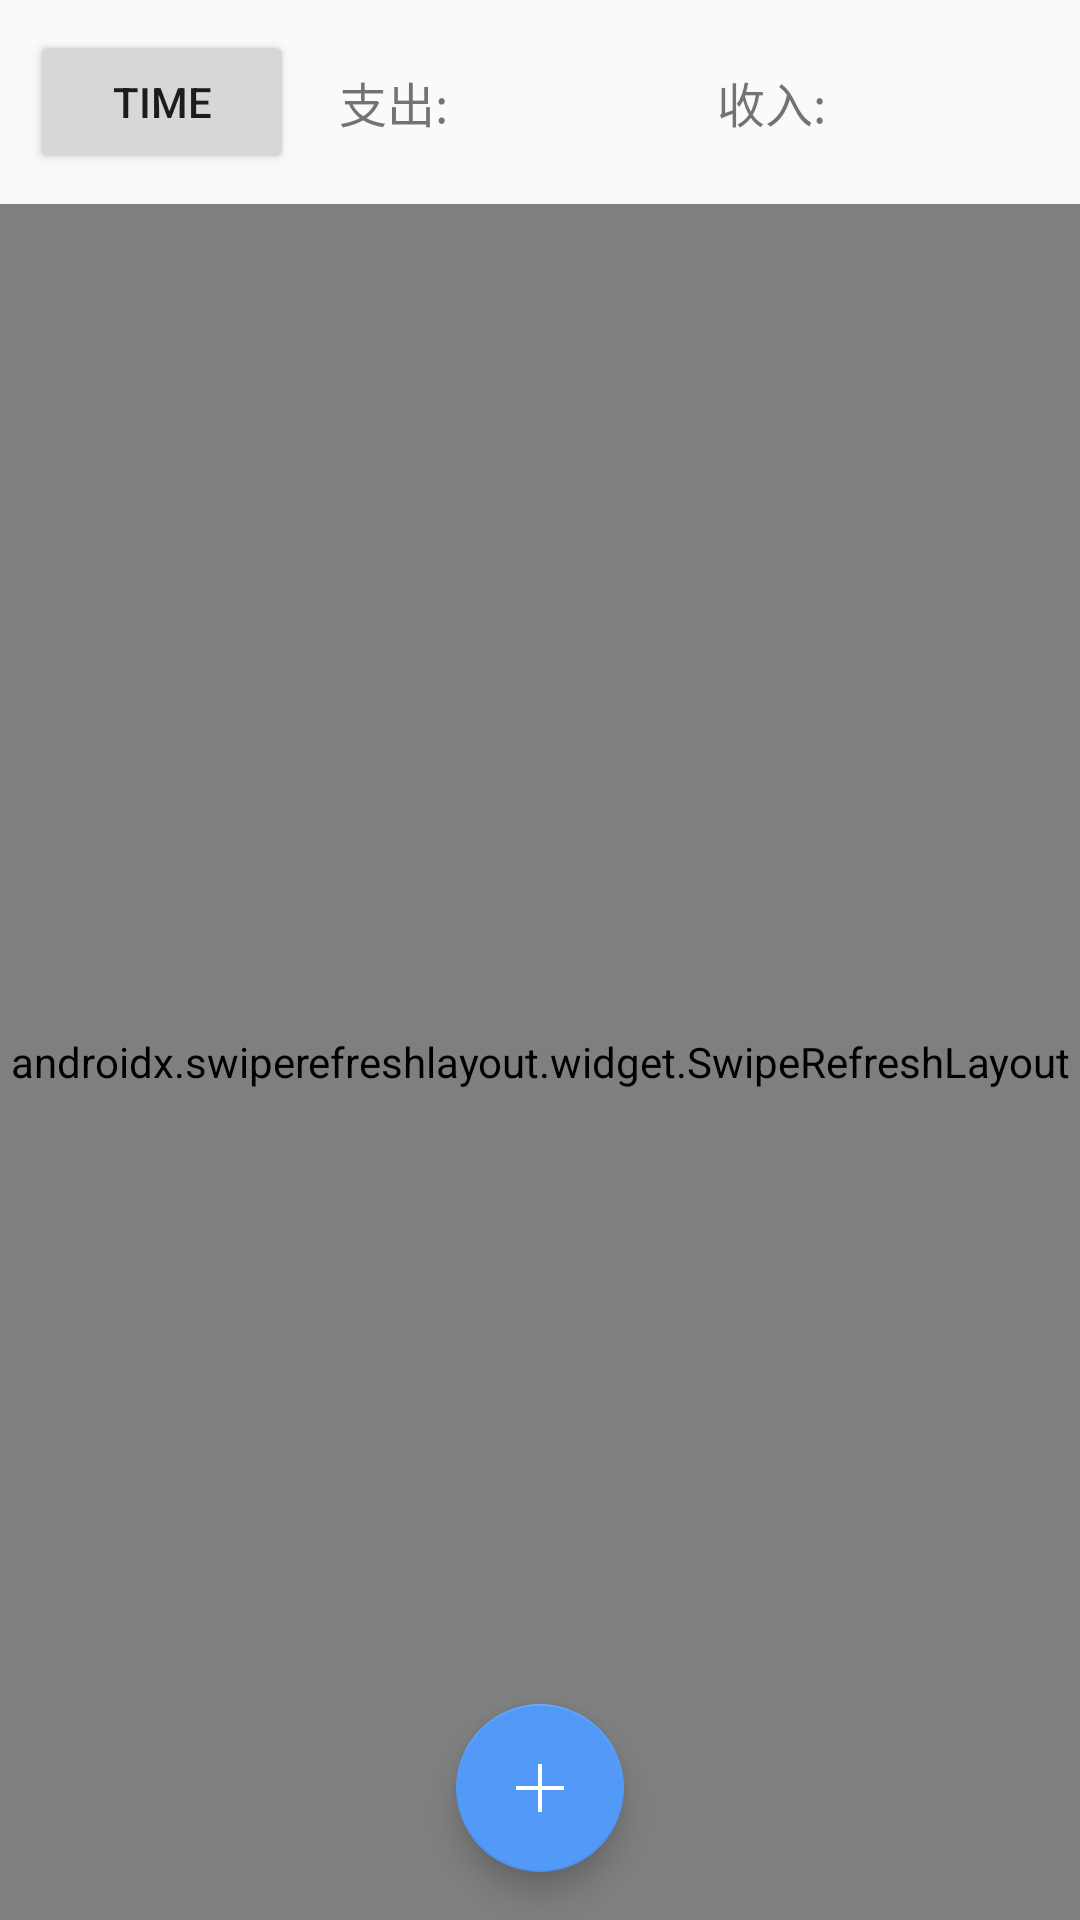

Reconstruct the res/layout file that produces this screen, plus the resources it refers to.
<!-- AndroidManifest.xml: application theme AppTheme -->
<!-- res/layout/activity_main.xml -->
<?xml version="1.0" encoding="utf-8"?>
<LinearLayout
    xmlns:android="http://schemas.android.com/apk/res/android"
    xmlns:app="http://schemas.android.com/apk/res-auto"
    android:orientation="vertical"
    android:layout_width="match_parent"
    android:layout_height="match_parent">

    <LinearLayout
        android:orientation="horizontal"
        android:layout_width="match_parent"
        android:layout_height="wrap_content" >

        <Button
            android:id="@+id/timePickerButton"
            android:layout_width="wrap_content"
            android:layout_height="wrap_content"
            android:layout_gravity="center_vertical"
            android:layout_margin="10dp"
            android:text="Time"/>

        <LinearLayout
            android:layout_width="match_parent"
            android:layout_height="match_parent"
            android:layout_weight="1" >

            <TextView
                android:layout_width="wrap_content"
                android:layout_height="wrap_content"
                android:layout_gravity="center_vertical"
                android:layout_margin="5dp"
                android:text="支出:"
                android:textSize="16sp"/>

            <TextView
                android:id="@+id/payTotalShowTextView"
                android:layout_width="wrap_content"
                android:layout_height="wrap_content"
                android:layout_weight="1"
                android:layout_gravity="center_vertical"
                android:layout_margin="5dp"
                android:layout_marginLeft="10dp"
                android:textSize="16sp"/>

            <TextView
                android:layout_width="wrap_content"
                android:layout_height="wrap_content"
                android:layout_gravity="center_vertical"
                android:layout_margin="5dp"
                android:text="收入:"
                android:textSize="16sp"/>

            <TextView
                android:id="@+id/incomeTotalShowTextView"
                android:layout_width="wrap_content"
                android:layout_height="wrap_content"
                android:layout_weight="1"
                android:layout_gravity="center_vertical"
                android:layout_margin="5dp"
                android:layout_marginLeft="10dp"
                android:textSize="16sp"/>
        </LinearLayout>


    </LinearLayout>

    <androidx.drawerlayout.widget.DrawerLayout

        android:id="@+id/drawerLayout"
        android:layout_width="match_parent"
        android:layout_height="match_parent">

        <TextView
            android:id="@+id/hintLL"
            android:layout_width="match_parent"
            android:layout_height="match_parent"
            android:gravity="center_horizontal|center_vertical"
            android:text="今日还没有账单哦"
            android:textSize="24sp"
            android:visibility="gone"/>


        <androidx.coordinatorlayout.widget.CoordinatorLayout
            android:layout_width="match_parent"
            android:layout_height="match_parent" >

            <androidx.swiperefreshlayout.widget.SwipeRefreshLayout
                android:id="@+id/swipeRefresh"
                android:layout_width="match_parent"
                android:layout_height="match_parent"
                app:layout_behavior="@string/appbar_scrolling_view_behavior" >
                <androidx.recyclerview.widget.RecyclerView
                    android:id="@+id/mainRecyclerView"
                    android:layout_width="match_parent"
                    android:layout_height="match_parent" />

            </androidx.swiperefreshlayout.widget.SwipeRefreshLayout>

            
            <com.google.android.material.floatingactionbutton.FloatingActionButton
                android:id="@+id/fab"
                android:layout_width="wrap_content"
                android:layout_height="wrap_content"
                android:layout_gravity="bottom|center"
                android:layout_margin="16dp"
                android:src="@drawable/ic_add"
                app:backgroundTint="#5399f8"/>

        </androidx.coordinatorlayout.widget.CoordinatorLayout>



    </androidx.drawerlayout.widget.DrawerLayout>
</LinearLayout>
<!-- resources referenced by this layout -->
<resources>
  <!-- drawable ic_add: png bitmap (drawable, 231 bytes) -->
  <style name="AppTheme" parent="Theme.AppCompat.Light.DarkActionBar">
          
          <item name="colorPrimary">#5399f8</item>
          <item name="colorPrimaryDark">#5399f8</item>
          <item name="colorAccent">#5399f8</item>
          <item name="android:endYear">2100</item>
          <item name="android:startYear">1900</item>
      </style>
</resources>
